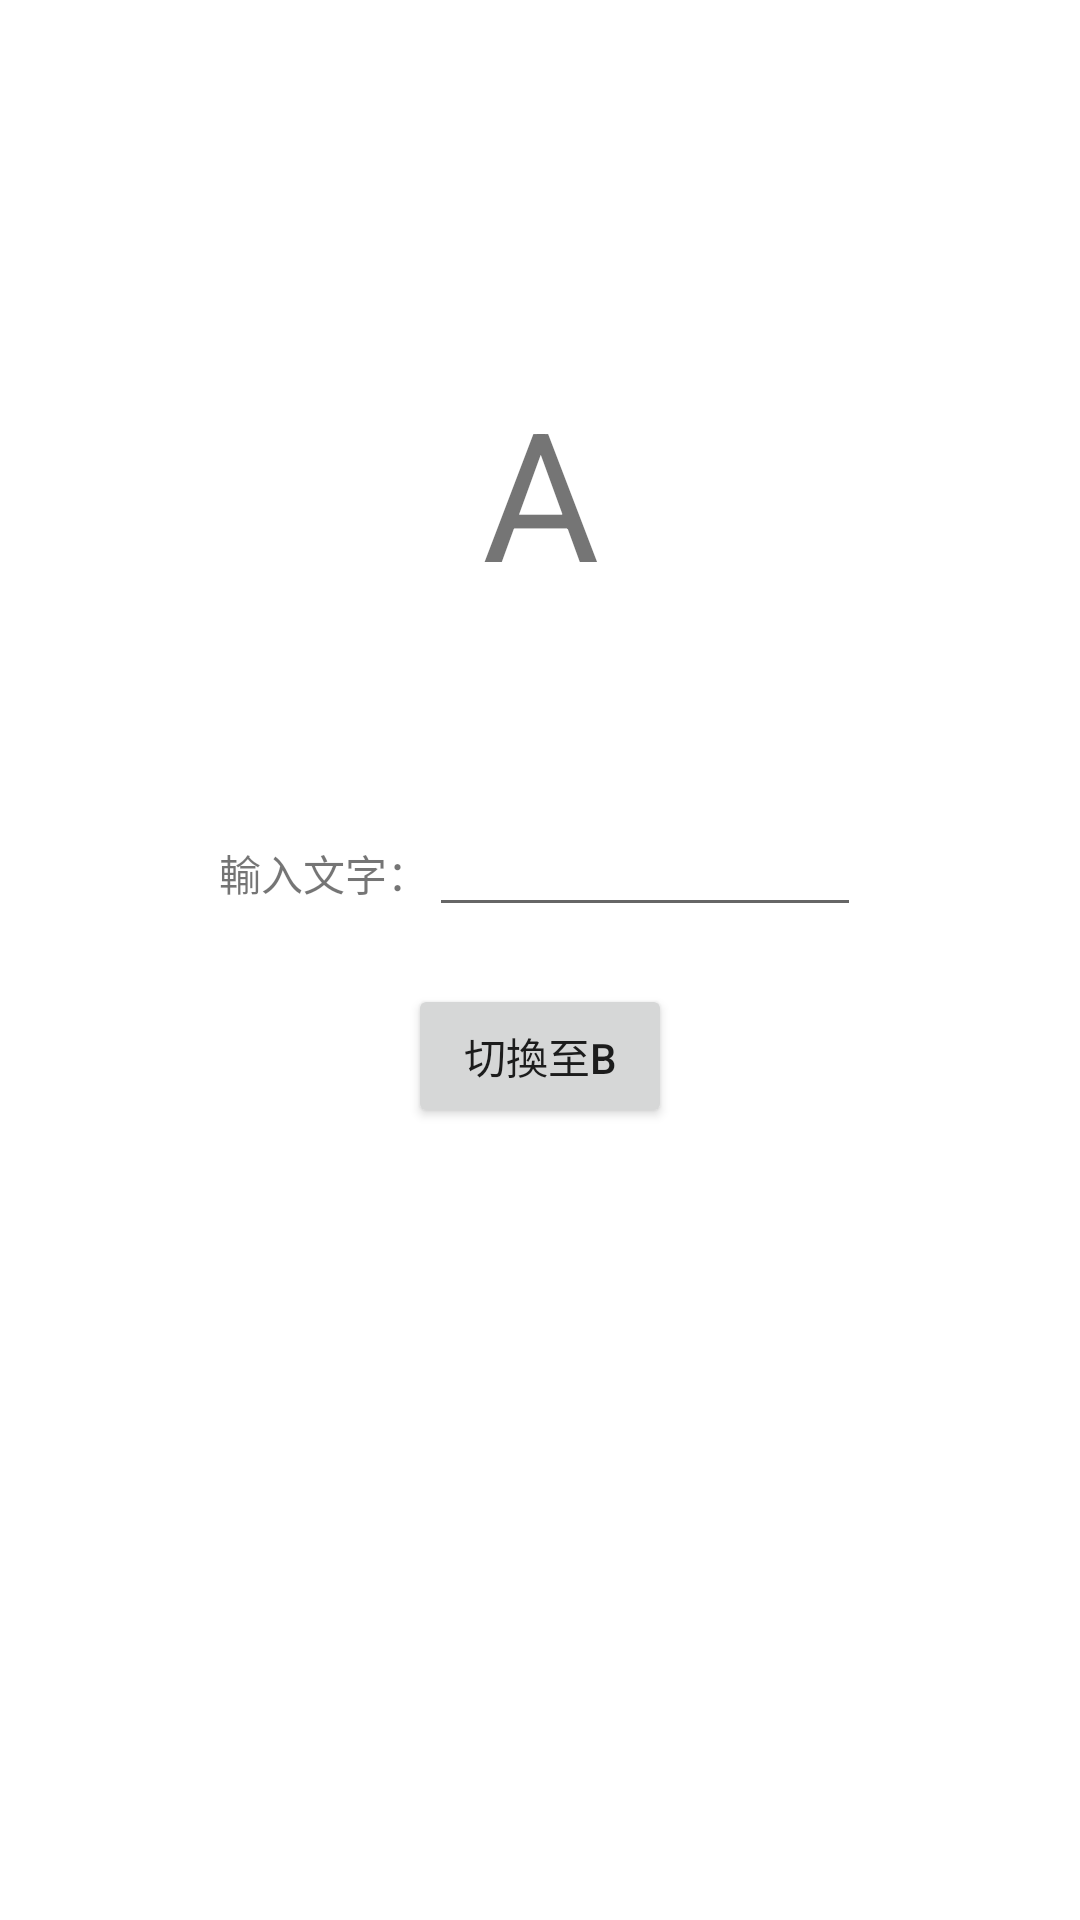

The Android layout XML behind this screen, and the referenced resources:
<!-- AndroidManifest.xml: application theme Theme.Activitytranslate -->
<!-- res/layout/activity_main.xml -->
<?xml version="1.0" encoding="utf-8"?>
<androidx.constraintlayout.widget.ConstraintLayout xmlns:android="http://schemas.android.com/apk/res/android"
    xmlns:app="http://schemas.android.com/apk/res-auto"
    xmlns:tools="http://schemas.android.com/tools"
    android:layout_width="match_parent"
    android:layout_height="match_parent"
    tools:context=".MainActivity">

    <TextView
        android:id="@+id/textView2"
        android:layout_width="wrap_content"
        android:layout_height="wrap_content"
        android:text="A"
        android:textSize="60dp"
        app:layout_constraintBottom_toBottomOf="parent"
        app:layout_constraintLeft_toLeftOf="parent"
        app:layout_constraintRight_toRightOf="parent"
        app:layout_constraintTop_toTopOf="parent"
        app:layout_constraintVertical_bias="0.221" />

    <LinearLayout
        android:id="@+id/linearLayout"
        android:layout_width="wrap_content"
        android:layout_height="wrap_content"
        android:layout_marginTop="64dp"
        android:orientation="horizontal"
        app:layout_constraintEnd_toEndOf="parent"
        app:layout_constraintStart_toStartOf="parent"
        app:layout_constraintTop_toBottomOf="@+id/textView2">

        <TextView
            android:id="@+id/textView"
            android:layout_width="wrap_content"
            android:layout_height="wrap_content"
            android:layout_weight="1"
            android:text="輸入文字：" />

        <EditText
            android:id="@+id/AText"
            android:layout_width="144dp"
            android:layout_height="wrap_content"
            android:layout_weight="1"
            android:ems="10"
            android:inputType="textPersonName" />
    </LinearLayout>

    <Button
        android:id="@+id/button"
        android:layout_width="wrap_content"
        android:layout_height="wrap_content"
        android:layout_marginTop="19dp"
        android:onClick="Switch"
        android:text="切換至B"
        app:layout_constraintEnd_toEndOf="parent"
        app:layout_constraintStart_toStartOf="parent"
        app:layout_constraintTop_toBottomOf="@+id/linearLayout" />

    <TextView
        android:id="@+id/word"
        android:layout_width="wrap_content"
        android:layout_height="wrap_content"
        android:layout_marginTop="24dp"
        app:layout_constraintEnd_toEndOf="@+id/button"
        app:layout_constraintStart_toStartOf="@+id/button"
        app:layout_constraintTop_toBottomOf="@+id/button" />

</androidx.constraintlayout.widget.ConstraintLayout>
<!-- resources referenced by this layout -->
<resources>
  <style name="Theme.Activitytranslate" parent="Theme.MaterialComponents.DayNight.DarkActionBar">
          
          <item name="colorPrimary">@color/purple_500</item>
          <item name="colorPrimaryVariant">@color/purple_700</item>
          <item name="colorOnPrimary">@color/white</item>
          
          <item name="colorSecondary">@color/teal_200</item>
          <item name="colorSecondaryVariant">@color/teal_700</item>
          <item name="colorOnSecondary">@color/black</item>
          
          <item name="android:statusBarColor" tools:targetApi="l">?attr/colorPrimaryVariant</item>
          
      </style>
  <!-- not gathered from this repository: default colours our renderer supplied (Android Studio template values) -->
  <color name="purple_500">#FF6200EE</color>
  <color name="purple_700">#FF3700B3</color>
  <color name="teal_200">#FF03DAC5</color>
  <color name="teal_700">#FF018786</color>
  <color name="black">#FF000000</color>
  <color name="white">#FFFFFFFF</color>
</resources>
